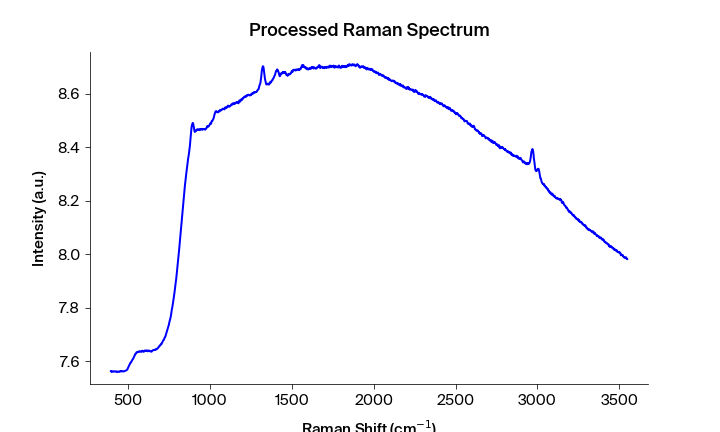

The data file committed next to this chart (first rows):
Pixels #, Intensity (a.u.), Wavelength (nm), Raman shift (cm-1), Raman shift (cm-1) adjusted, Filtered Intensity (a.u.), Baselined Filtered Intensity (a.u.)
0.0, 7.564, 543.3, 392.2, 394, 7.563, -0.06005
1.0, 7.564, 543.4, 394.1, 395.9, 7.563, -0.05971
2.0, 7.563, 543.4, 395.9, 397.7, 7.563, -0.05971
3.0, 7.563, 543.5, 397.8, 399.6, 7.563, -0.06005
4.0, 7.561, 543.6, 399.7, 401.4, 7.562, -0.06055
5.0, 7.562, 543.6, 401.5, 403.3, 7.562, -0.06055
6.0, 7.562, 543.7, 403.4, 405.1, 7.562, -0.06055
7.0, 7.563, 543.7, 405.3, 407, 7.563, -0.05944
8.0, 7.563, 543.8, 407.1, 408.9, 7.563, -0.05944
9.0, 7.563, 543.8, 409, 410.7, 7.563, -0.05944
10.0, 7.563, 543.9, 410.8, 412.6, 7.563, -0.05967
11.0, 7.562, 543.9, 412.7, 414.4, 7.563, -0.05989
12.0, 7.563, 544, 414.6, 416.3, 7.563, -0.05989
13.0, 7.563, 544.1, 416.4, 418.1, 7.563, -0.06003
14.0, 7.563, 544.1, 418.3, 420, 7.563, -0.06003
15.0, 7.562, 544.2, 420.1, 421.9, 7.563, -0.06003
16.0, 7.563, 544.2, 422, 423.7, 7.563, -0.05965
17.0, 7.563, 544.3, 423.8, 425.6, 7.563, -0.06003
18.0, 7.563, 544.3, 425.7, 427.4, 7.563, -0.06003
19.0, 7.563, 544.4, 427.6, 429.3, 7.563, -0.06003
20.0, 7.561, 544.4, 429.4, 431.1, 7.561, -0.0614
21.0, 7.56, 544.5, 431.3, 433, 7.561, -0.06154
22.0, 7.561, 544.5, 433.1, 434.8, 7.561, -0.06154
23.0, 7.561, 544.6, 435, 436.7, 7.561, -0.06154
24.0, 7.563, 544.7, 436.8, 438.5, 7.562, -0.06018
25.0, 7.562, 544.7, 438.7, 440.4, 7.562, -0.06019
26.0, 7.563, 544.8, 440.5, 442.2, 7.562, -0.06019
27.0, 7.562, 544.8, 442.4, 444.1, 7.562, -0.06042
28.0, 7.561, 544.9, 444.2, 445.9, 7.562, -0.06042
29.0, 7.562, 544.9, 446.1, 447.8, 7.562, -0.06042
30.0, 7.562, 545, 447.9, 449.6, 7.562, -0.06019
31.0, 7.563, 545, 449.8, 451.5, 7.563, -0.05995
32.0, 7.564, 545.1, 451.6, 453.3, 7.564, -0.05859
33.0, 7.564, 545.2, 453.5, 455.2, 7.564, -0.05859
34.0, 7.564, 545.2, 455.3, 457, 7.564, -0.05849
35.0, 7.563, 545.3, 457.2, 458.9, 7.564, -0.05859
36.0, 7.564, 545.3, 459, 460.7, 7.563, -0.05918
37.0, 7.563, 545.4, 460.9, 462.6, 7.563, -0.05918
38.0, 7.563, 545.4, 462.7, 464.4, 7.564, -0.05907
39.0, 7.564, 545.5, 464.6, 466.3, 7.563, -0.05918
40.0, 7.564, 545.5, 466.4, 468.1, 7.563, -0.05919
41.0, 7.563, 545.6, 468.3, 470, 7.563, -0.05966
42.0, 7.562, 545.6, 470.1, 471.8, 7.563, -0.05966
43.0, 7.563, 545.7, 472, 473.6, 7.563, -0.05966
44.0, 7.564, 545.8, 473.8, 475.5, 7.564, -0.05915
45.0, 7.564, 545.8, 475.7, 477.3, 7.564, -0.05893
46.0, 7.564, 545.9, 477.5, 479.2, 7.564, -0.05874
47.0, 7.564, 545.9, 479.4, 481, 7.564, -0.05815
48.0, 7.565, 546, 481.2, 482.9, 7.565, -0.0576
49.0, 7.565, 546, 483.1, 484.7, 7.565, -0.05735
50.0, 7.566, 546.1, 484.9, 486.6, 7.566, -0.05681
51.0, 7.567, 546.1, 486.7, 488.4, 7.567, -0.05599
52.0, 7.567, 546.2, 488.6, 490.2, 7.567, -0.05572
53.0, 7.568, 546.3, 490.4, 492.1, 7.568, -0.05432
54.0, 7.569, 546.3, 492.3, 493.9, 7.569, -0.05363
55.0, 7.57, 546.4, 494.1, 495.8, 7.57, -0.05255
56.0, 7.572, 546.4, 496, 497.6, 7.572, -0.05033
57.0, 7.576, 546.5, 497.8, 499.4, 7.576, -0.04703
58.0, 7.578, 546.5, 499.6, 501.3, 7.578, -0.04515
59.0, 7.58, 546.6, 501.5, 503.1, 7.58, -0.04223
... 1,988 more rows
